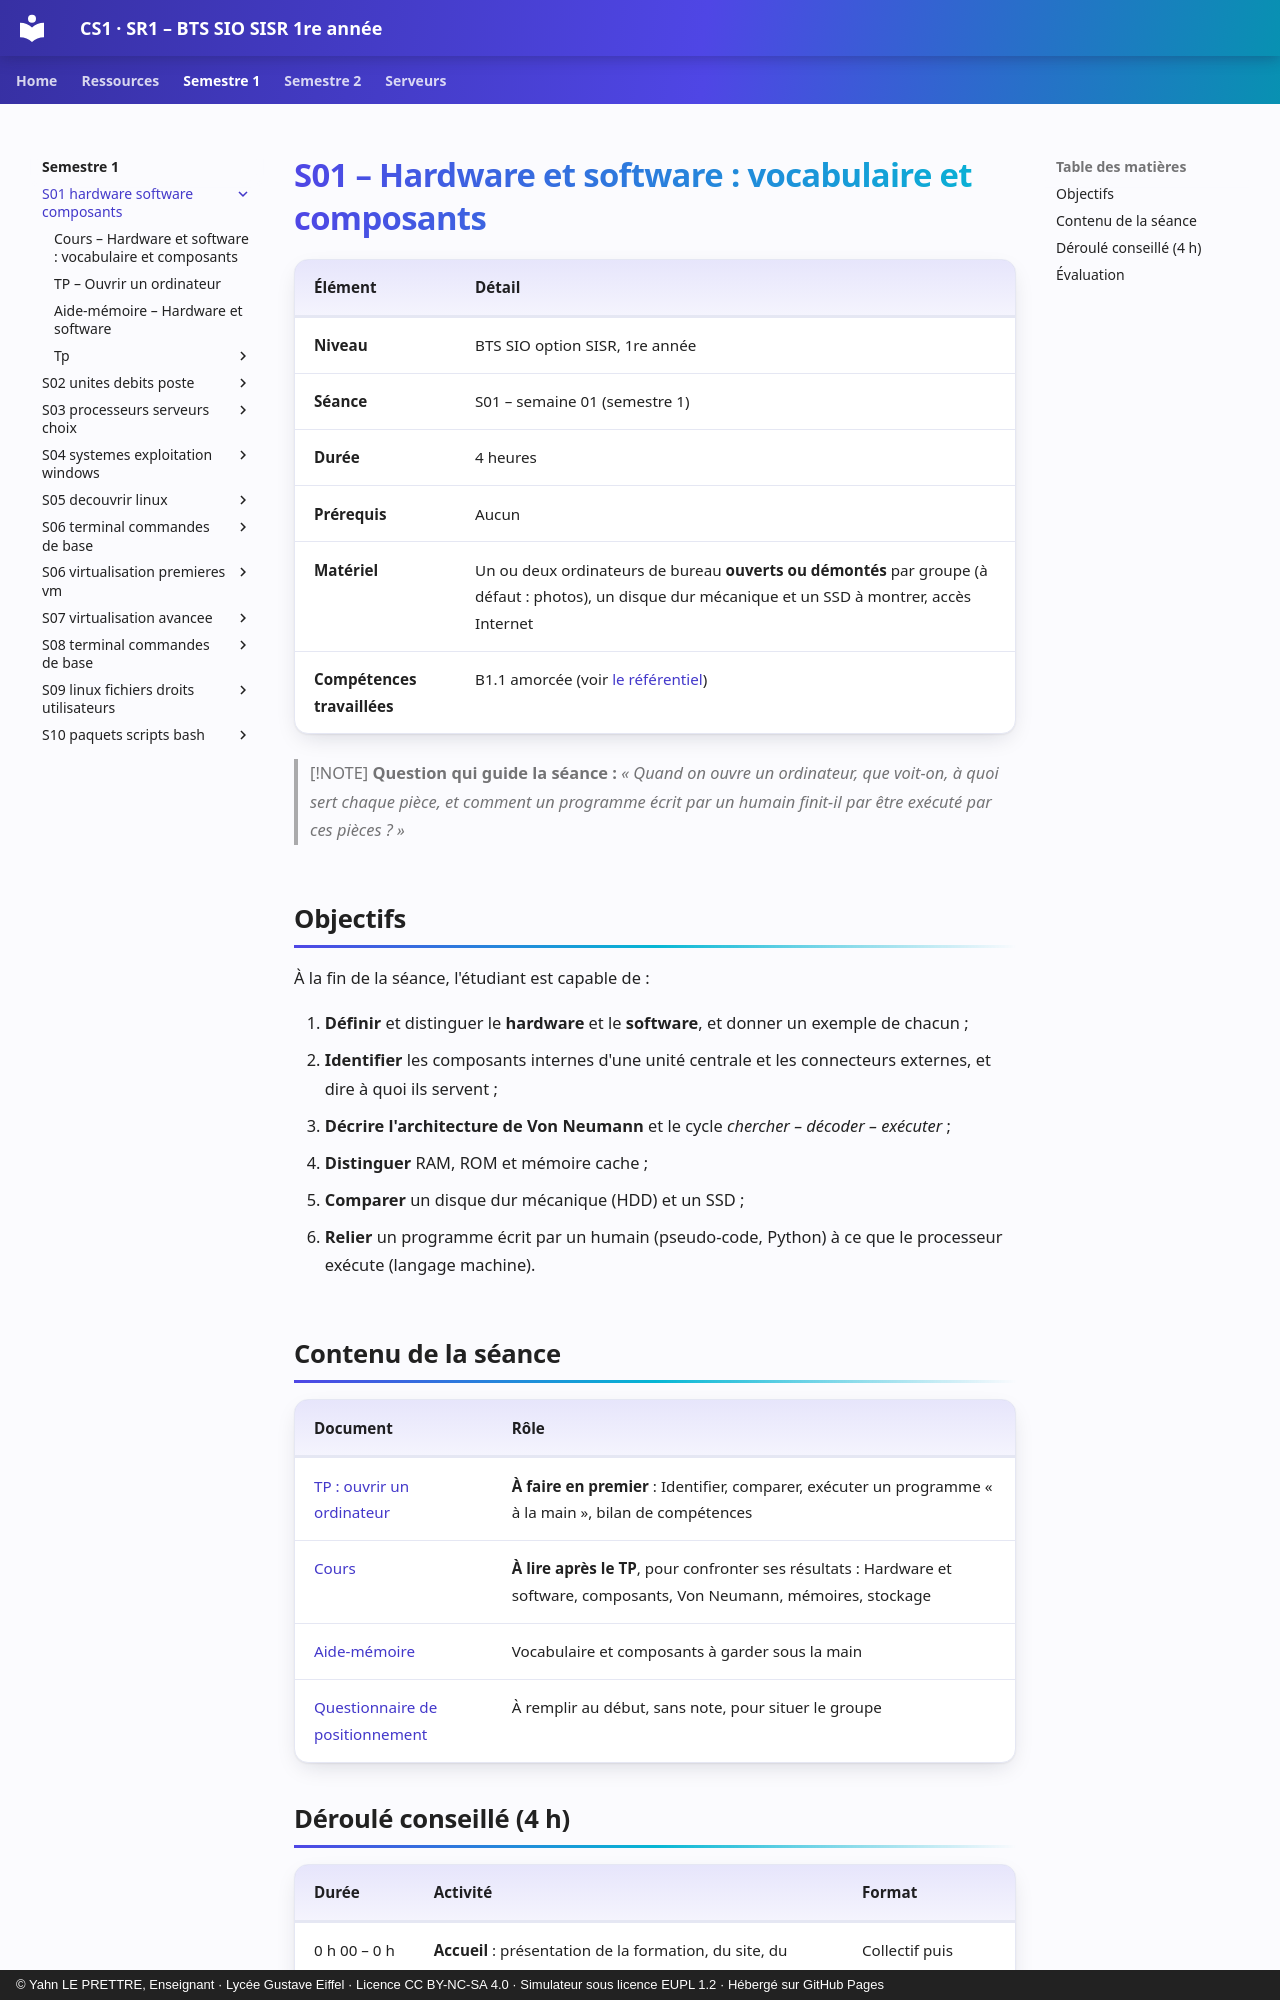

repository: YahnLP/BTS-SIO1-gustave-eiffel · page: semestre-1/S01-hardware-software-composants/index.html · generator: mkdocs · copyright: © Yahn LE PRETTRE, Enseignant · Lycée Gustave Eiffel · Licence CC BY-NC-SA 4.0 · Simulateur sous licence EUPL 1.2 · Hébergé sur GitHub Pages

# S01 – Hardware et software : vocabulaire et composants

| Élément | Détail |
|---|---|
| **Niveau** | BTS SIO option SISR, 1re année |
| **Séance** | S01 – semaine 01 (semestre 1) |
| **Durée** | 4 heures |
| **Prérequis** | Aucun |
| **Matériel** | Un ou deux ordinateurs de bureau **ouverts ou démontés** par groupe (à défaut : photos), un disque dur mécanique et un SSD à montrer, accès Internet |
| **Compétences travaillées** | B1.1 amorcée (voir [le référentiel](../../ressources/referentiel.md)) |

> [!NOTE]
> **Question qui guide la séance :** *« Quand on ouvre un ordinateur, que voit-on, à quoi sert chaque pièce, et comment un programme écrit par un humain finit-il par être exécuté par ces pièces ? »*

## Objectifs

À la fin de la séance, l'étudiant est capable de :

1. **Définir** et distinguer le **hardware** et le **software**, et donner un exemple de chacun ;
2. **Identifier** les composants internes d'une unité centrale et les connecteurs externes, et dire à quoi ils servent ;
3. **Décrire l'architecture de Von Neumann** et le cycle *chercher – décoder – exécuter* ;
4. **Distinguer** RAM, ROM et mémoire cache ;
5. **Comparer** un disque dur mécanique (HDD) et un SSD ;
6. **Relier** un programme écrit par un humain (pseudo-code, Python) à ce que le processeur exécute (langage machine).

## Contenu de la séance

| Document | Rôle |
|---|---|
| [TP : ouvrir un ordinateur](02-tp.md) | **À faire en premier** : Identifier, comparer, exécuter un programme « à la main », bilan de compétences |
| [Cours](01-cours.md) | **À lire après le TP**, pour confronter ses résultats : Hardware et software, composants, Von Neumann, mémoires, stockage |
| [Aide-mémoire](03-aide-memoire.md) | Vocabulaire et composants à garder sous la main |
| [Questionnaire de positionnement](tp/questionnaire-positionnement.md) | À remplir au début, sans note, pour situer le groupe |
